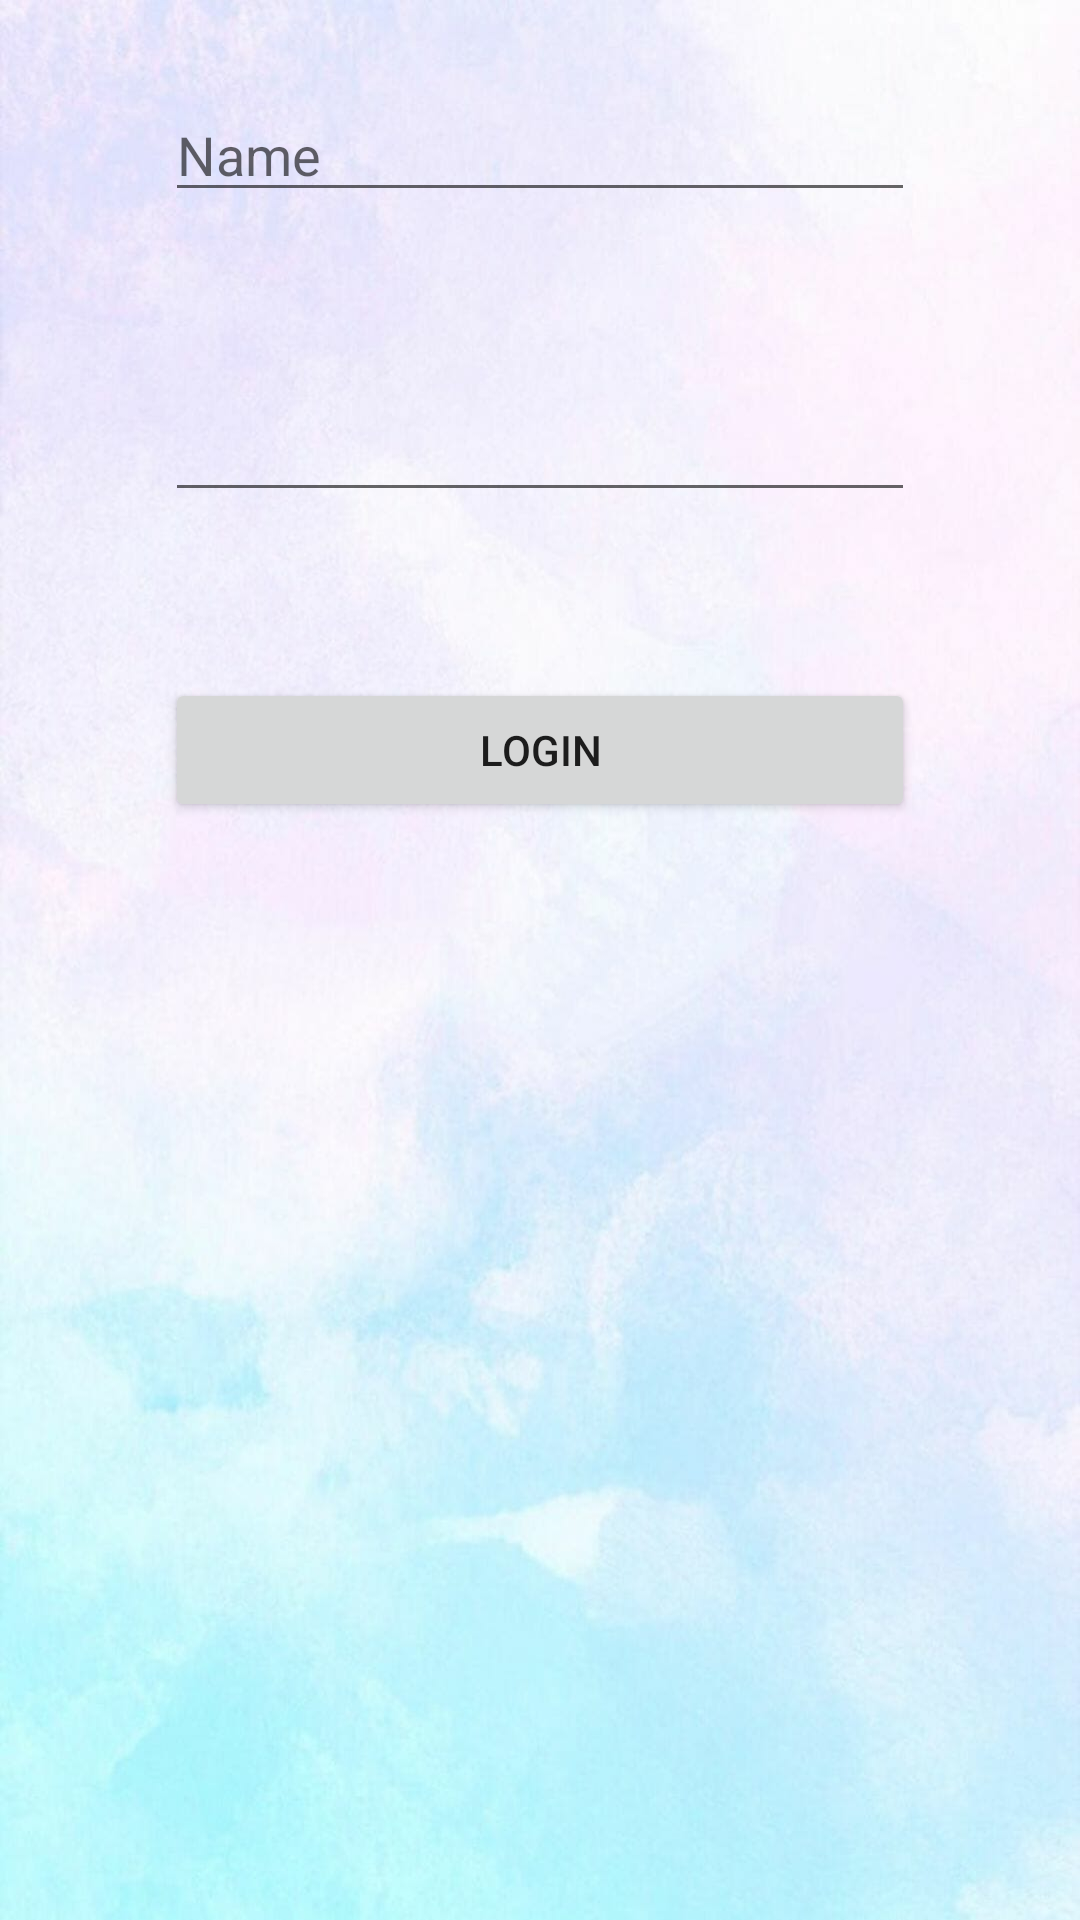

This screen was rendered from an Android layout file. Write that file and the resources it references.
<!-- AndroidManifest.xml: application theme Theme.CoviCareProject -->
<!-- res/layout/activity_login.xml -->
<?xml version="1.0" encoding="utf-8"?>
<android.widget.LinearLayout
    xmlns:android="http://schemas.android.com/apk/res/android"
    xmlns:app="http://schemas.android.com/apk/res-auto"
    xmlns:tools="http://schemas.android.com/tools"
    android:layout_width="match_parent"
    android:orientation="vertical"
    android:background="@drawable/backg"
    android:layout_height="match_parent"
    tools:context=".Login">

    <TableRow
        android:layout_width="match_parent"
        android:gravity="center"
        android:layout_height="100dp" >

        <EditText
            android:id="@+id/edittext1"
            android:layout_width="250dp"
            android:layout_height="wrap_content"
            android:ems="10"
            android:hint="Name"
            android:inputType="textPersonName" />
    </TableRow>

    <TableRow
        android:layout_width="match_parent"
        android:layout_height="100dp"
        android:gravity="center">

        <EditText
            android:id="@+id/edittext2"
            android:layout_width="250dp"
            android:layout_height="wrap_content"
            android:ems="10"
            android:inputType="textPassword" />
    </TableRow>

    <TableRow
        android:layout_width="match_parent"
        android:gravity="center"
        android:layout_height="100dp" >

        <Button
            android:id="@+id/button1"
            android:layout_width="250dp"
            android:layout_height="wrap_content"
            android:text="Login" />
    </TableRow>

</android.widget.LinearLayout>
<!-- resources referenced by this layout -->
<resources>
  <!-- drawable backg: jpg bitmap (drawable, 70366 bytes) -->
  <style name="Theme.CoviCareProject" parent="Theme.MaterialComponents.DayNight.DarkActionBar">
          
          <item name="colorPrimary">@color/purple_500</item>
          <item name="colorPrimaryVariant">@color/purple_700</item>
          <item name="colorOnPrimary">@color/white</item>
          
          <item name="colorSecondary">@color/teal_200</item>
          <item name="colorSecondaryVariant">@color/teal_700</item>
          <item name="colorOnSecondary">@color/black</item>
          
          <item name="android:statusBarColor" tools:targetApi="l">?attr/colorPrimaryVariant</item>
          
      </style>
  <color name="purple_500">#41EE00EA</color>
  <color name="purple_700">#212022</color>
  <color name="white">#FFFFFFFF</color>
  <color name="teal_200">#FF03DAC5</color>
  <color name="teal_700">#FF018786</color>
  <color name="black">#ADE91E63</color>
</resources>
